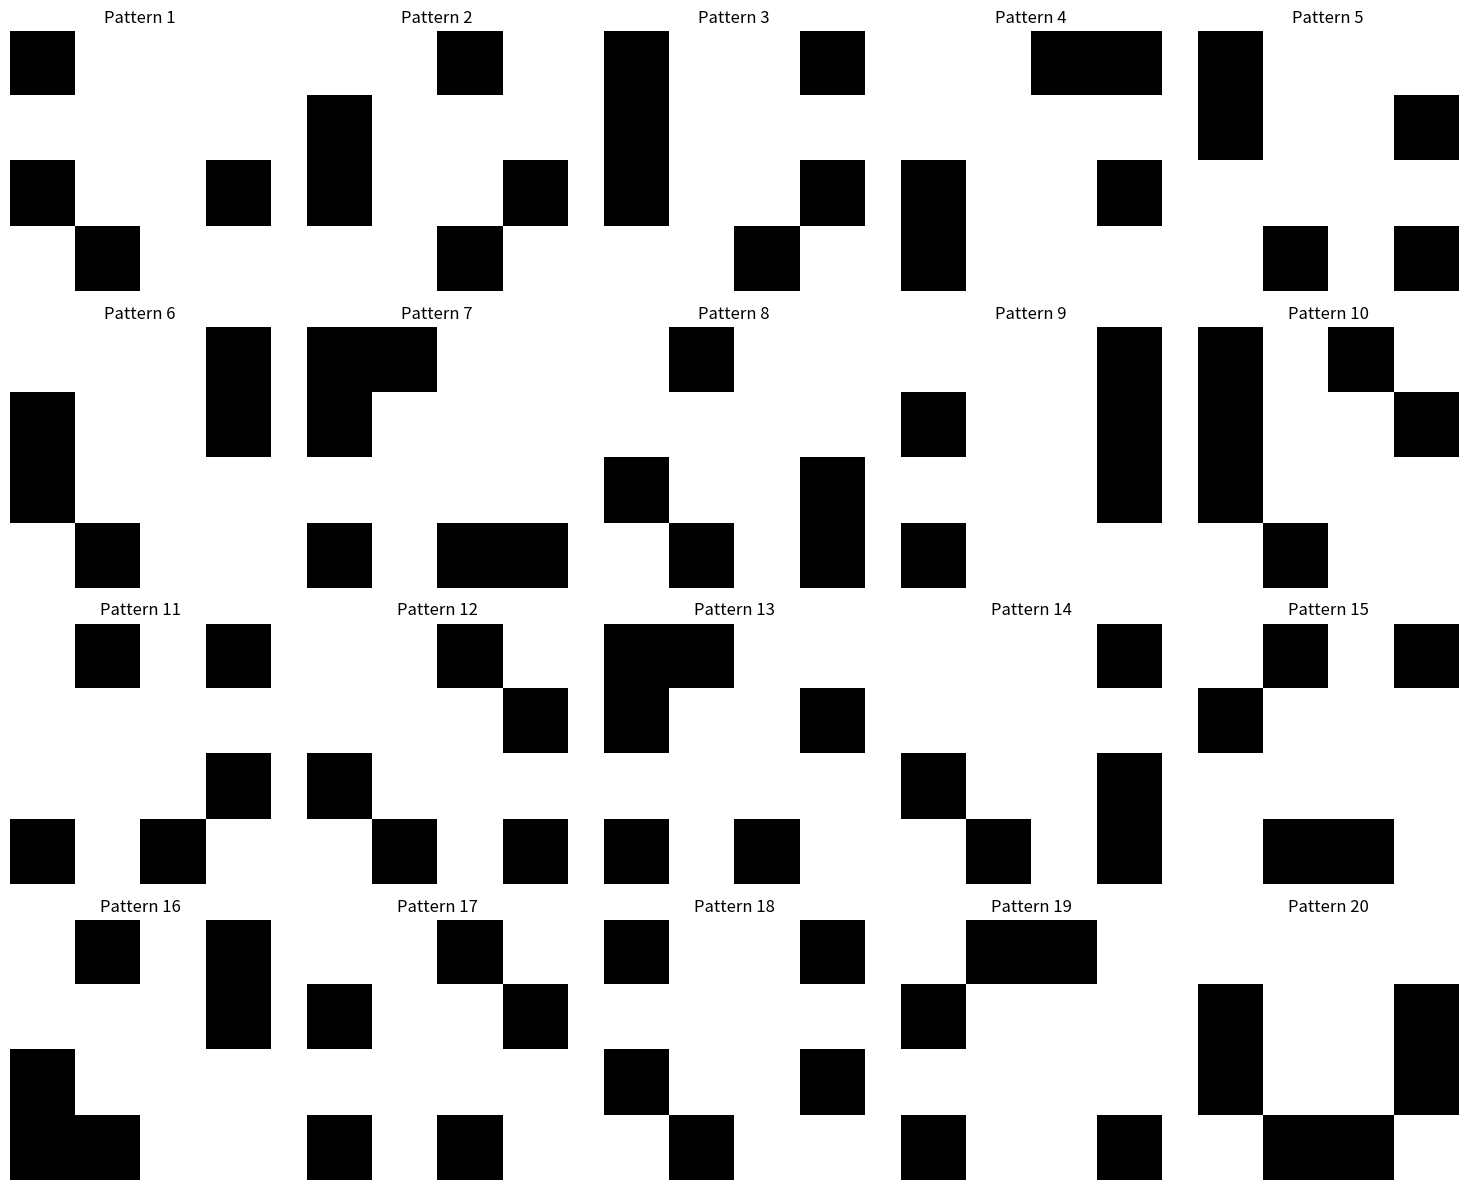

Source code (Python):
import numpy as np
import matplotlib.pyplot as plt
from itertools import combinations

# Define perimeter positions (1-12) on a 4x4 grid (0-indexed)
PERIMETER_POSITIONS = [
    (0,0), (0,1), (0,2), (0,3),
    (1,3), (2,3),
    (3,3), (3,2), (3,1), (3,0),
    (2,0), (1,0)
]

# Predefined 20 unique patterns (bead indices 0-11)
PATTERNS = [
    [0, 5, 8, 10],                 # Pattern 1 (5 beads)
    [2, 5, 7, 10, 11],              # Pattern 2 (5 beads)
    [0, 3, 5, 7, 10, 11],          # Pattern 3 (6 beads)
    [2, 3, 5, 9, 10],               # Pattern 4 (5 beads)
    [0, 4, 6, 8, 11],              # Pattern 5 (5 beads)
    [3, 4, 8, 10, 11],              # Pattern 6 (5 beads
    [0, 1, 6, 7, 9, 11],           # Pattern 7 (6 beads)
    [1, 5, 6, 8, 10],              # Pattern 8 (5 beads)
    [3, 4, 5, 9, 11],              # Pattern 9 (5 beads)
    [0, 2, 4, 8, 10, 11],          # Pattern 10 (6 beads)
    [1, 3, 5, 7, 9],               # Pattern 11 (5 beads)
    [2, 4, 6, 8, 10],              # Pattern 12 (5 beads)
    [0, 1, 4, 7, 9, 11],           # Pattern 13 (6 beads)
    [3, 5, 6, 8, 10],              # Pattern 14 (5 beads)
    [1, 3, 7, 8, 11],              # Pattern 15 (5 beads)
    [1, 3, 4, 8, 9, 10],           # Pattern 16 (6 beads)
    [2, 4, 7, 9, 11],              # Pattern 17 (5 beads)
    [0, 3, 5, 8, 10],              # Pattern 18 (5 beads)
    [1, 2, 6, 9, 11],              # Pattern 19 (5 beads)
    [4, 5, 7, 8, 10, 11]           # Pattern 20 (6 beads)
]

def generate_grid(pattern_idx):
    """Create a 4x4 grid with beads at specified perimeter positions"""
    grid = np.zeros((4,4), dtype=int)
    for pos_idx in PATTERNS[pattern_idx]:
        row, col = PERIMETER_POSITIONS[pos_idx]
        grid[row,col] = 1
    return grid

def print_pattern_ascii(grid):
    """ASCII visualization of a single pattern"""
    for row in grid:
        print(' '.join('●' if x else '○' for x in row))
    print()

def plot_all_patterns():
    """Matplotlib visualization of all patterns"""
    plt.figure(figsize=(15, 12))
    for i in range(20):
        plt.subplot(4, 5, i+1)
        grid = generate_grid(i)
        plt.imshow(grid, cmap='binary', vmin=0, vmax=1)
        plt.title(f'Pattern {i+1}')
        plt.axis('off')
    plt.tight_layout()
    plt.show()

def verify_uniqueness():
    """Verify no patterns are rotations/reflections of each other"""
    all_patterns = []
    for i in range(20):
        grid = generate_grid(i)
        all_patterns.append(grid)
    
    # Check all pairs
    for i in range(20):
        for j in range(i+1, 20):
            if is_similar(all_patterns[i], all_patterns[j]):
                print(f"WARNING: Pattern {i+1} and {j+1} are not unique!")
    print("Uniqueness verification complete.")

def is_similar(grid1, grid2):
    """Check if two grids are rotations/reflections of each other"""
    for rotation in [0, 1, 2, 3]:  # 0°, 90°, 180°, 270°
        rotated = np.rot90(grid1, rotation)
        if np.array_equal(rotated, grid2):
            return True
        if np.array_equal(np.fliplr(rotated), grid2):
            return True
    return False

# Main execution
if __name__ == "__main__":
    print("Generating all 20 unique patterns...\n")
    
    # ASCII print first 3 patterns as example
    for i in range(20):
        print(f"Pattern {i+1}:")
        print_pattern_ascii(generate_grid(i))
    
    # Visualize all patterns with matplotlib
    plot_all_patterns()
    
    # Verify pattern uniqueness
    verify_uniqueness()